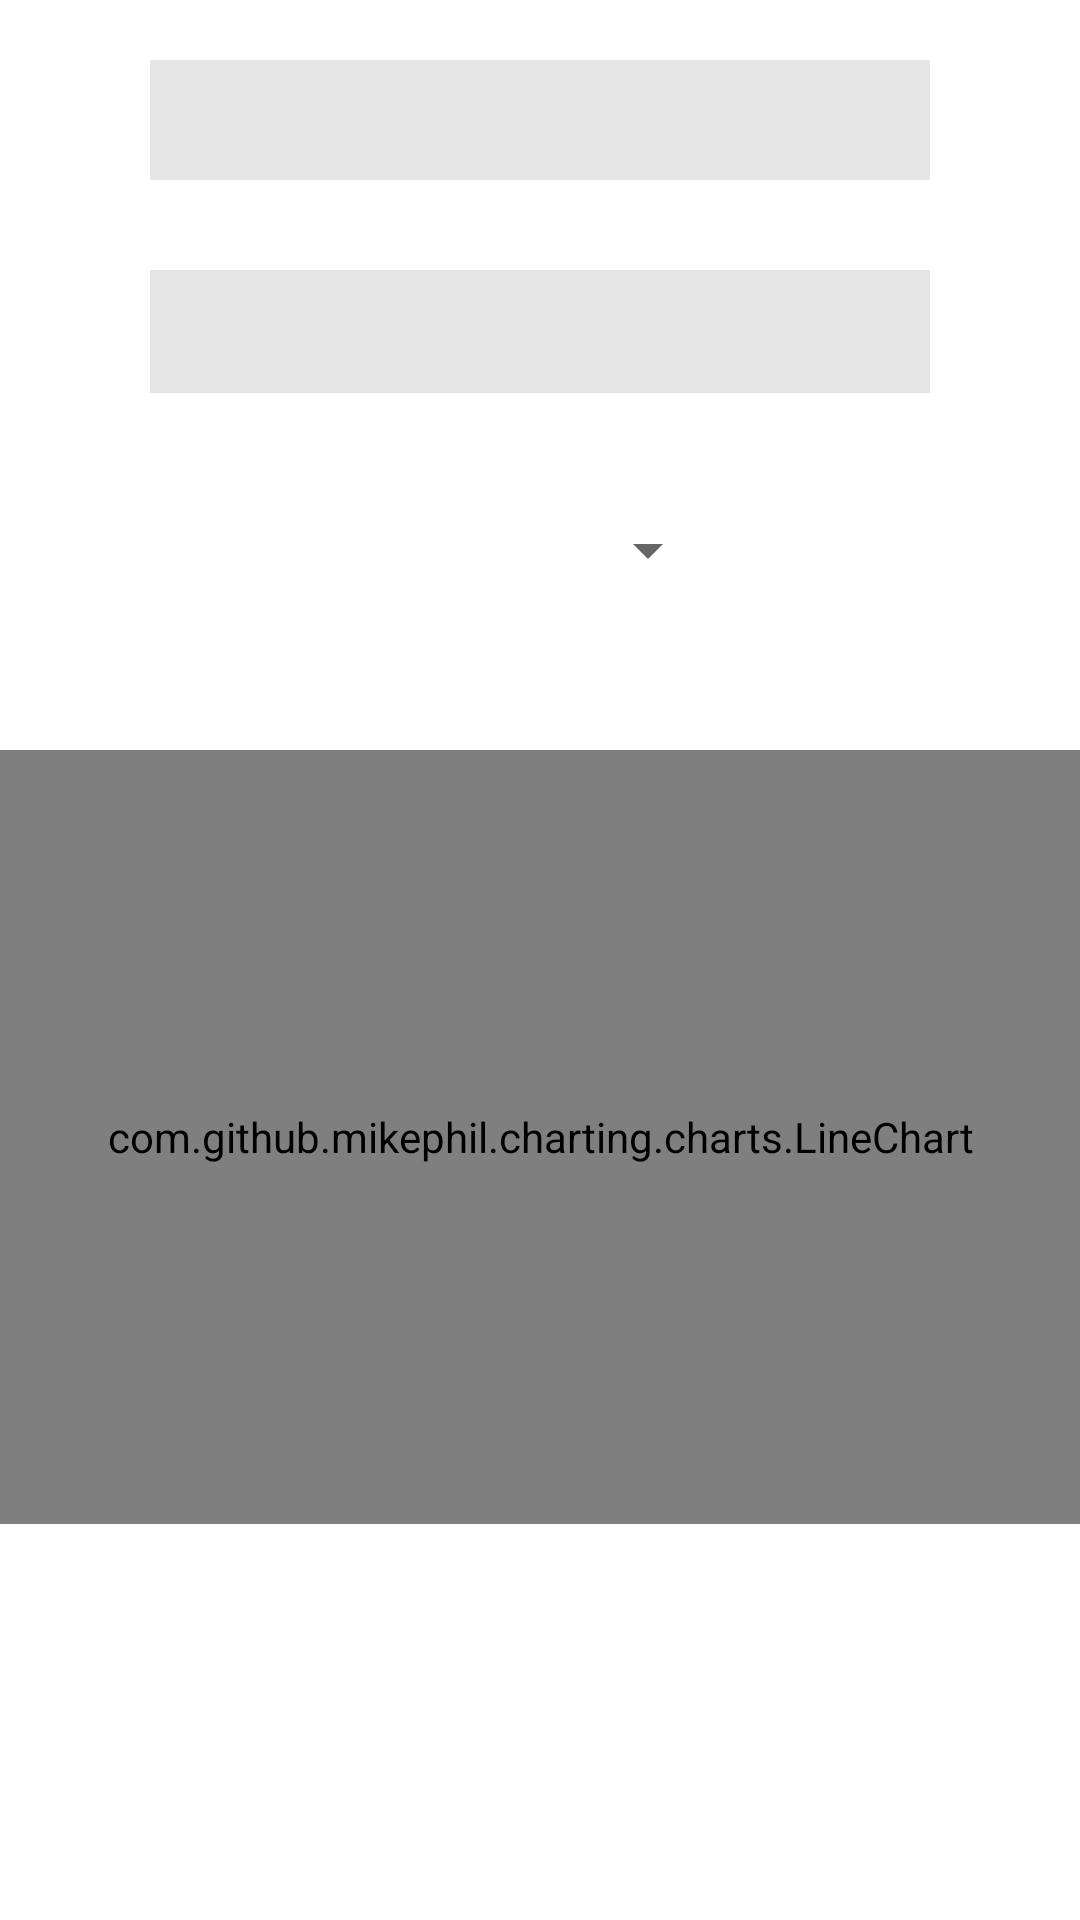

This screen was rendered from an Android layout file. Write that file and the resources it references.
<!-- AndroidManifest.xml: application theme Theme.GoogleMapUsingManual -->
<!-- res/layout/fragment_trace_tab.xml -->
<?xml version="1.0" encoding="utf-8"?>
<RelativeLayout xmlns:android="http://schemas.android.com/apk/res/android"
    xmlns:tools="http://schemas.android.com/tools"
    android:layout_width="match_parent"
    android:layout_height="match_parent"
    tools:context=".Tabs.achievementTab"
    android:id="@+id/tabAchieve"
    android:background="@color/white">


    <TextView
        android:id="@+id/textView1"
        android:layout_width="260dp"
        android:layout_height="40dp"
        android:layout_alignParentStart="true"
        android:layout_alignParentTop="true"
        android:layout_alignParentEnd="true"
        android:layout_marginStart="50dp"
        android:layout_marginTop="20dp"
        android:layout_marginEnd="50dp"
        android:gravity="center"
        android:textAlignment="center"
        android:background="#E6E6E6"/>

    <TextView
        android:id="@+id/textView2"
        android:layout_width="wrap_content"
        android:layout_height="41dp"
        android:layout_below="@+id/textView1"
        android:layout_alignParentStart="true"
        android:layout_alignParentEnd="true"
        android:layout_marginStart="50dp"
        android:layout_marginTop="30dp"
        android:layout_marginEnd="50dp"
        android:gravity="center"
        android:textAlignment="center"
        android:background="#E6E6E6"/>

    <Spinner
        android:id="@+id/spinner1"
        android:layout_width="176dp"
        android:layout_height="35dp"
        android:layout_below="@+id/textView2"
        android:layout_alignParentStart="true"
        android:layout_alignParentEnd="true"
        android:layout_marginStart="120dp"
        android:layout_marginTop="35dp"
        android:layout_marginEnd="120dp"
        android:gravity="center"
        android:textAlignment="center"/>

    <TextView
        android:id="@+id/textView3"
        android:layout_width="match_parent"
        android:layout_height="73dp"
        android:layout_alignParentStart="true"
        android:layout_alignParentEnd="true"
        android:layout_alignParentBottom="true"
        android:layout_marginStart="0dp"
        android:layout_marginEnd="0dp"
        android:layout_marginBottom="65dp"
        android:gravity="center"
        android:textAlignment="center" />

    <FrameLayout
        android:layout_width="wrap_content"
        android:id="@+id/fragment_container"
        android:layout_height="258dp"
        android:layout_alignParentStart="true"
        android:layout_alignParentTop="true"
        android:layout_alignParentEnd="true"
        android:layout_marginTop="250dp">

        <com.github.mikephil.charting.charts.LineChart
            android:id="@+id/lineChart"
            android:visibility="visible"
            android:layout_width="match_parent"
            android:layout_height="match_parent" />

        <com.github.mikephil.charting.charts.LineChart
            android:id="@+id/lineChart_2"
            android:visibility="invisible"
            android:layout_width="match_parent"
            android:layout_height="match_parent" />

        <com.github.mikephil.charting.charts.LineChart
            android:id="@+id/lineChart_3"
            android:visibility="invisible"
            android:layout_width="match_parent"
            android:layout_height="match_parent" />

    </FrameLayout>


</RelativeLayout>
<!-- resources referenced by this layout -->
<resources>
  <style name="Theme.GoogleMapUsingManual" parent="Theme.MaterialComponents.DayNight.DarkActionBar">
          
          <item name="colorPrimary">@color/purple_500</item>
          <item name="colorPrimaryVariant">@color/purple_700</item>
          <item name="colorOnPrimary">@color/white</item>
          
          <item name="colorSecondary">@color/teal_200</item>
          <item name="colorSecondaryVariant">@color/teal_700</item>
          <item name="colorOnSecondary">@color/black</item>
          
          <item name="android:statusBarColor" tools:targetApi="l">?attr/colorPrimaryVariant</item>
          
      </style>
  <!-- not gathered from this repository: default colours our renderer supplied (Android Studio template values) -->
  <color name="purple_500">#FF6200EE</color>
  <color name="purple_700">#FF3700B3</color>
  <color name="teal_200">#FF03DAC5</color>
  <color name="teal_700">#FF018786</color>
  <color name="black">#FF000000</color>
  <color name="white">#FFFFFFFF</color>
</resources>
